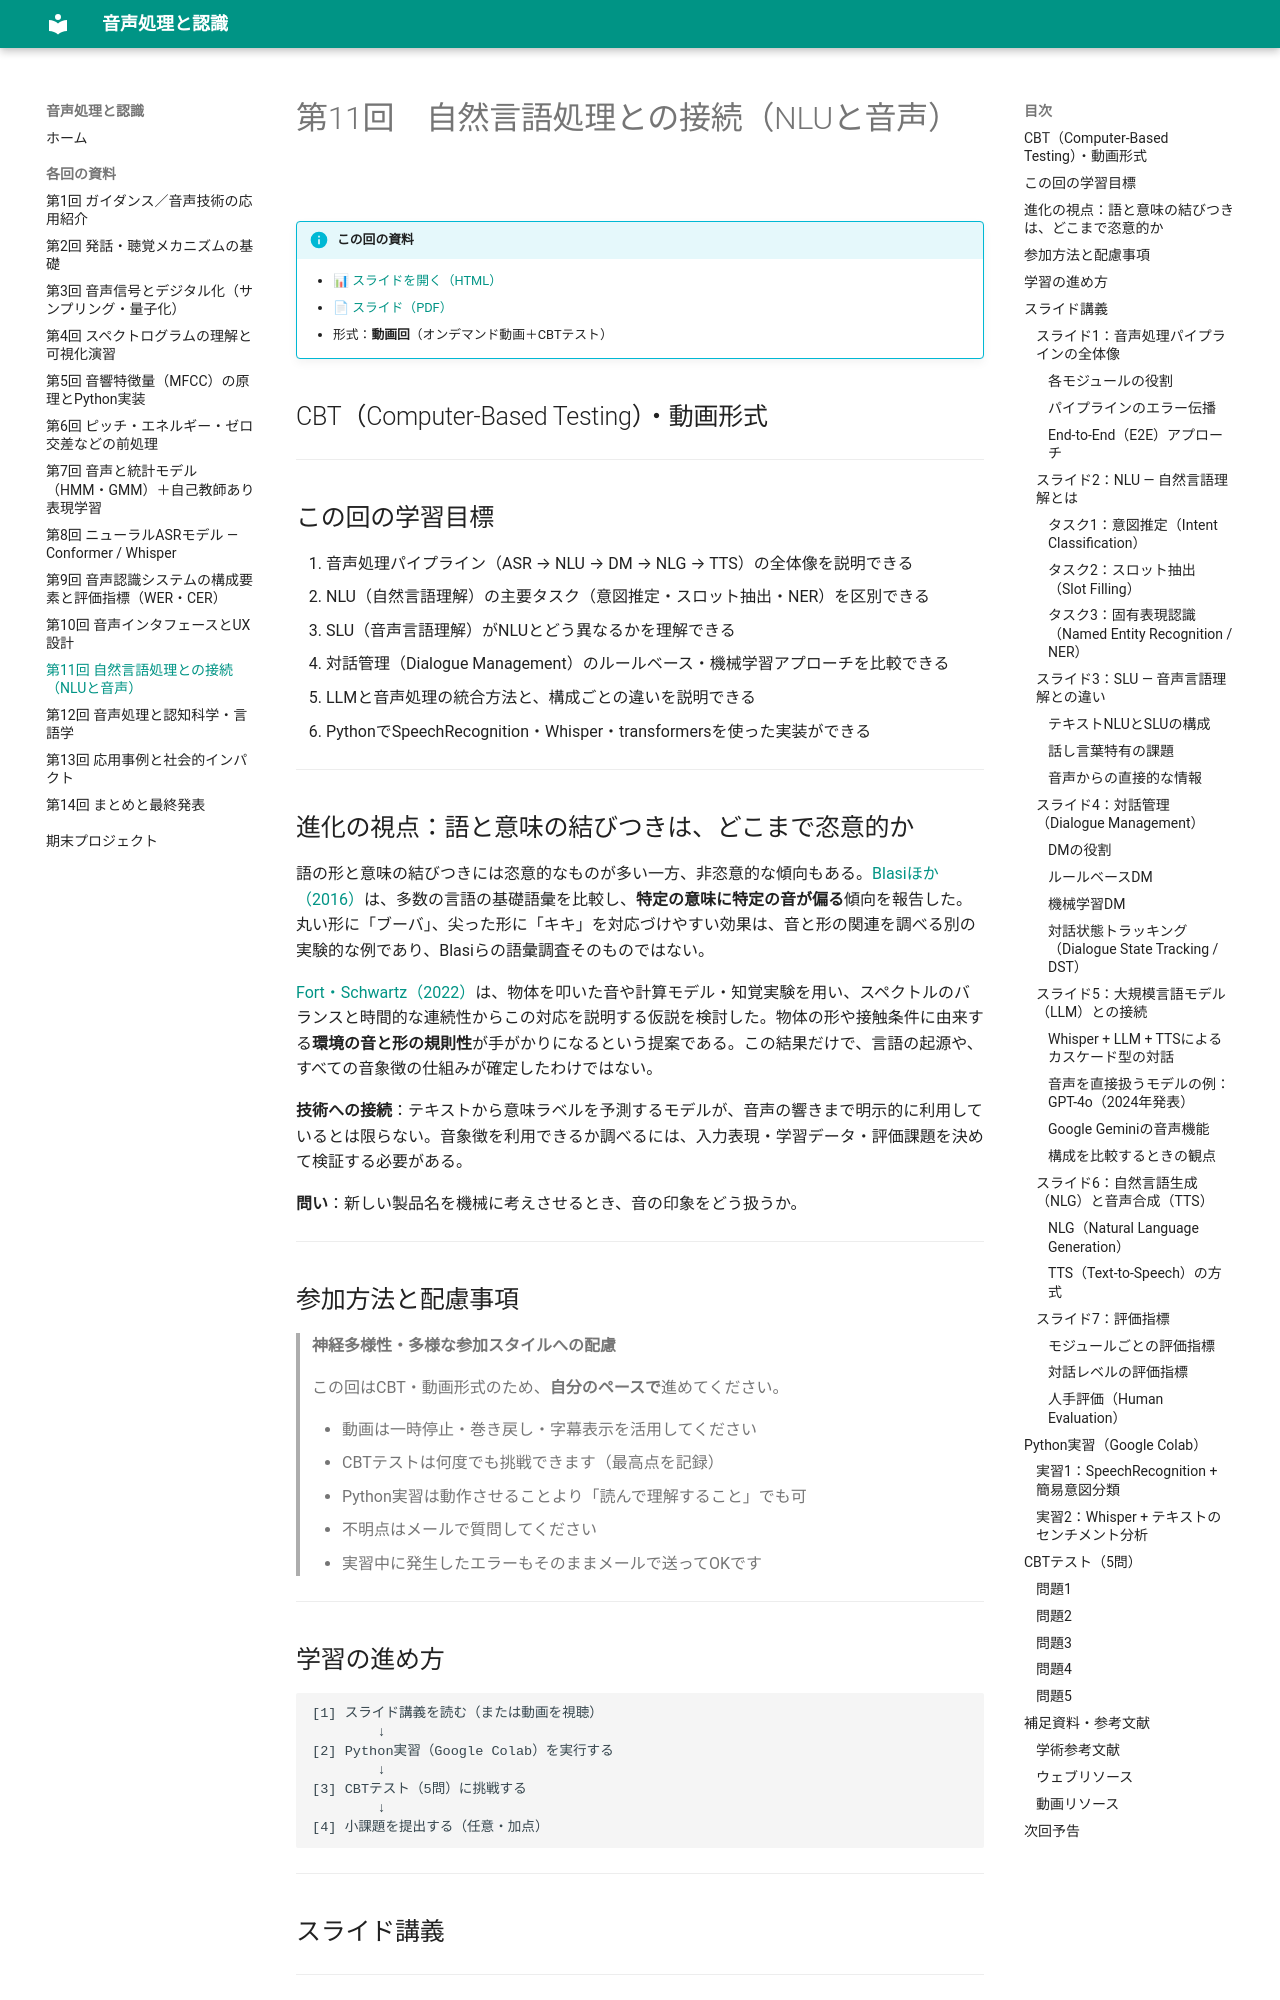

repository: aonoa68/onsei-shori · page: sessions/11/index.html · generator: mkdocs

# 第11回　自然言語処理との接続（NLUと音声）

!!! info "この回の資料"
    - [📊 スライドを開く（HTML）](../slides/11.html)
    - [📄 スライド（PDF）](../slides/11.pdf)
    - 形式：**動画回**（オンデマンド動画＋CBTテスト）
## CBT（Computer-Based Testing）・動画形式

---

## この回の学習目標

1. 音声処理パイプライン（ASR → NLU → DM → NLG → TTS）の全体像を説明できる
2. NLU（自然言語理解）の主要タスク（意図推定・スロット抽出・NER）を区別できる
3. SLU（音声言語理解）がNLUとどう異なるかを理解できる
4. 対話管理（Dialogue Management）のルールベース・機械学習アプローチを比較できる
5. LLMと音声処理の統合方法と、構成ごとの違いを説明できる
6. PythonでSpeechRecognition・Whisper・transformersを使った実装ができる

---

## 進化の視点：語と意味の結びつきは、どこまで恣意的か

語の形と意味の結びつきには恣意的なものが多い一方、非恣意的な傾向もある。[Blasiほか（2016）](https://doi.org/10.1073/pnas.1605782113)は、多数の言語の基礎語彙を比較し、**特定の意味に特定の音が偏る**傾向を報告した。丸い形に「ブーバ」、尖った形に「キキ」を対応づけやすい効果は、音と形の関連を調べる別の実験的な例であり、Blasiらの語彙調査そのものではない。

[Fort・Schwartz（2022）](https://www.nature.com/articles/s41598-022-23623-w)は、物体を叩いた音や計算モデル・知覚実験を用い、スペクトルのバランスと時間的な連続性からこの対応を説明する仮説を検討した。物体の形や接触条件に由来する**環境の音と形の規則性**が手がかりになるという提案である。この結果だけで、言語の起源や、すべての音象徴の仕組みが確定したわけではない。

**技術への接続**：テキストから意味ラベルを予測するモデルが、音声の響きまで明示的に利用しているとは限らない。音象徴を利用できるか調べるには、入力表現・学習データ・評価課題を決めて検証する必要がある。

**問い**：新しい製品名を機械に考えさせるとき、音の印象をどう扱うか。

---

## 参加方法と配慮事項

> **神経多様性・多様な参加スタイルへの配慮**
>
> この回はCBT・動画形式のため、**自分のペースで**進めてください。
>
> - 動画は一時停止・巻き戻し・字幕表示を活用してください
> - CBTテストは何度でも挑戦できます（最高点を記録）
> - Python実習は動作させることより「読んで理解すること」でも可
> - 不明点はメールで質問してください
> - 実習中に発生したエラーもそのままメールで送ってOKです

---

## 学習の進め方

```
[1] スライド講義を読む（または動画を視聴）
        ↓
[2] Python実習（Google Colab）を実行する
        ↓
[3] CBTテスト（5問）に挑戦する
        ↓
[4] 小課題を提出する（任意・加点）
```

---

## スライド講義

---

### スライド1：音声処理パイプラインの全体像

音声対話システムの代表的な構成の一つが、複数のモジュールをつなぐパイプラインです。以下は、意図・スロットを扱うタスク指向対話の基本例です。すべてのシステムがこの分割を採用するわけではありません。

```
音声入力
    ↓
[ASR] 音声認識（Automatic Speech Recognition）
    ↓ テキスト
[NLU] 自然言語理解（Natural Language Understanding）
    ↓ 意図・スロット・エンティティ
[DM]  対話管理（Dialogue Management）
    ↓ 行動指示・応答内容
[NLG] 自然言語生成（Natural Language Generation）
    ↓ テキスト応答
[TTS] 音声合成（Text-to-Speech）
    ↓
音声出力
```

#### 各モジュールの役割

| モジュール | 入力 | 出力 | 例 |
|-----------|------|------|----|
| ASR | 音声波形 | テキスト | 「東京から大阪まで新幹線を予約して」 |
| NLU | テキスト | 意図・スロット | 意図：鉄道予約, 出発地：東京, 目的地：大阪, 交通手段：新幹線 |
| DM | 意図・スロット・履歴 | 行動計画 | 日時が未確定 → 日時を質問 |
| NLG | 行動計画 | テキスト | 「出発日時をお教えください」 |
| TTS | テキスト | 音声 | 合成音声で読み上げ |

#### パイプラインのエラー伝播

前段の誤りが後段の判断に影響することを**エラー伝播**と呼びます。必ずそのまま伝わるわけではなく、文脈・候補の照合・聞き返しなどで回復できる場合もあります。

```
ASR誤認識の例：「大阪」→「大津」
         ↓
NLU：目的地：大津（利用者が意図した場所と異なる）
         ↓
DM：エラー処理 or 誤った応答
```

このため、各モジュールの精度と、エラーを検出・回復する仕組みの両方が重要です。
